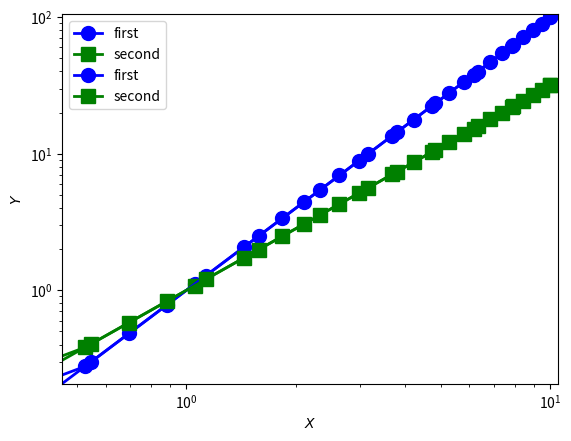

Here is the Python script that generated this plot:
"""

https://www.youtube.com/watch?v=PHz0lm32z_Y
"""

import matplotlib.pyplot as plt
import numpy as np


x = np.linspace( 0, 10, 20)
y_1 = x ** 2.0
y_2 = x ** 1.5
plt.loglog(x, y_1, "bo-", linewidth = 2, markersize = 10, label = "first")
plt.loglog(x, y_2, "gs-", linewidth = 2, markersize = 10, label = "second")
plt.xlabel("$X$")
plt.ylabel("$Y$")
plt.axis([-0.5, 10.5, -5, 105])
plt.legend(loc="upper left")
plt.show()
plt.savefig("myplot.pdf")
plt.savefig("myplot.png")


x = np.logspace(-1, 1, 20)
y_1 = x ** 2.0
y_2 = x ** 1.5
plt.loglog(x, y_1, "bo-", linewidth = 2, markersize = 10, label = "first")
plt.loglog(x, y_2, "gs-", linewidth = 2, markersize = 10, label = "second")
plt.xlabel("$X$")
plt.ylabel("$Y$")
plt.axis([-0.5, 10.5, -5, 105])
plt.legend(loc="upper left")
plt.show()
plt.savefig("myplot.pdf")
plt.savefig("myplot.png")